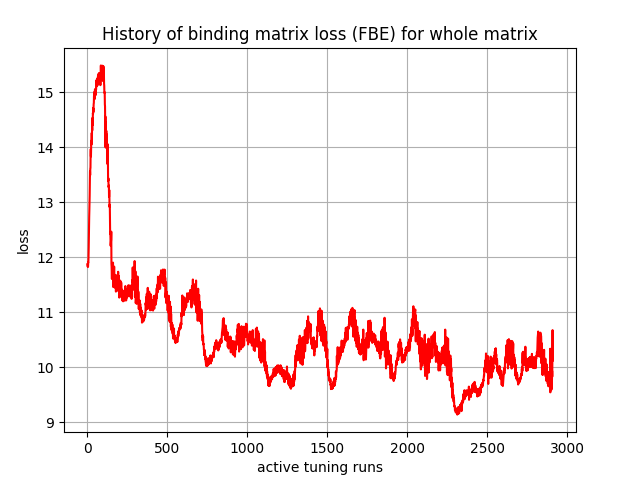

The file beside this chart, header and first rows:
, 0
0, 11.87
1, 11.85
2, 11.84
3, 11.84
4, 11.82
5, 11.83
6, 11.91
7, 11.91
8, 12.01
9, 12.18
10, 12.41
11, 12.52
12, 12.73
13, 12.85
14, 13.06
15, 13.12
16, 13.33
17, 13.56
18, 13.49
19, 13.62
20, 13.62
21, 13.92
22, 13.97
23, 13.83
24, 13.97
25, 14.12
26, 14.05
27, 14.09
28, 14.26
29, 14.14
30, 14.37
31, 14.31
32, 14.53
33, 14.49
34, 14.4
35, 14.62
36, 14.6
37, 14.71
38, 14.64
39, 14.73
40, 14.79
41, 14.8
42, 14.93
43, 14.9
44, 14.9
45, 15.01
46, 14.93
47, 14.88
48, 15.05
49, 14.96
50, 15.05
51, 15.03
52, 15.03
53, 14.95
54, 15.07
55, 15.05
56, 15.11
57, 15.22
58, 15.11
59, 15.22
... 2,850 more rows
